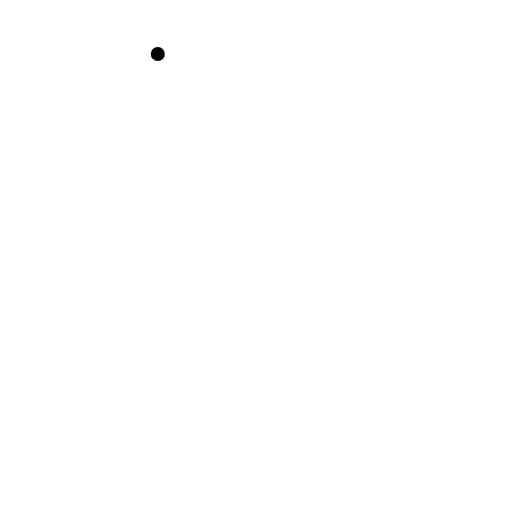
t = 0.00 s
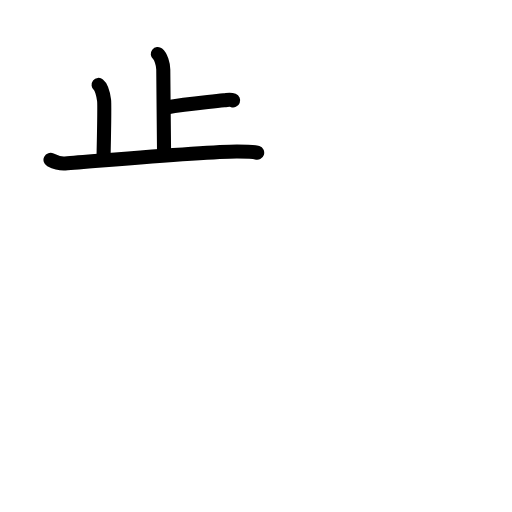
t = 3.42 s
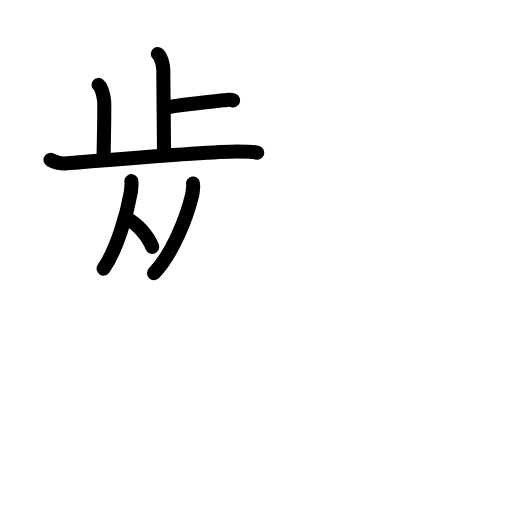
t = 6.88 s
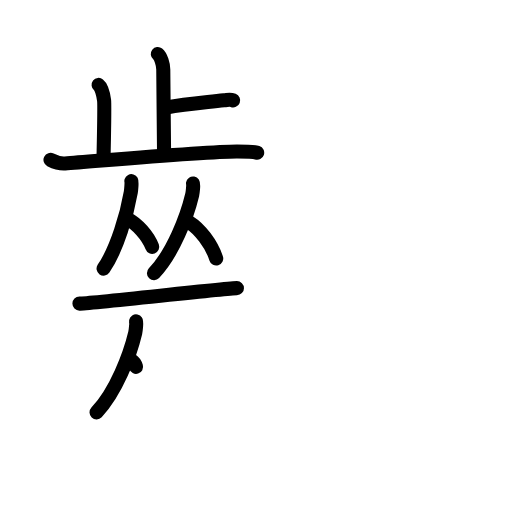
t = 10.25 s
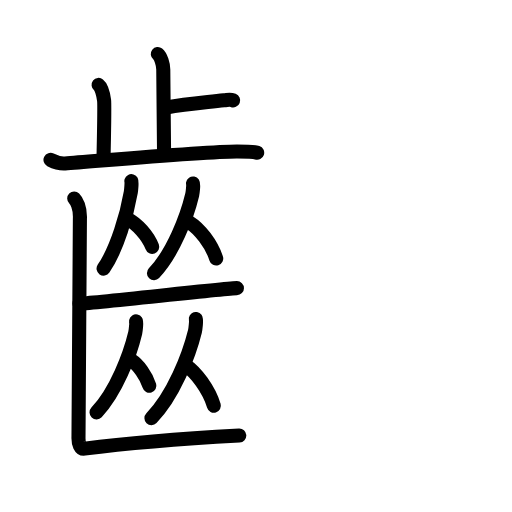
t = 13.56 s
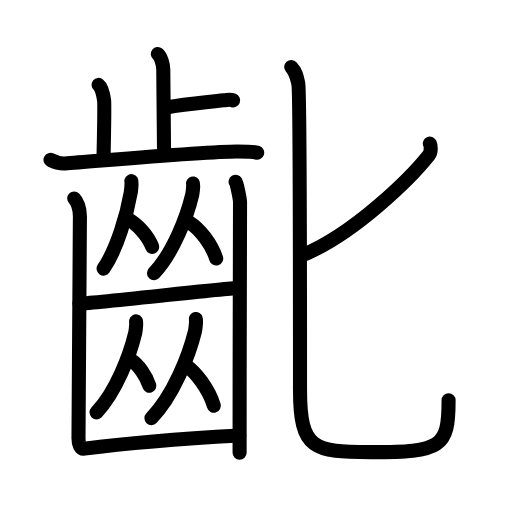
t = 17.00 s

The animated SVG that drew these frames (rendered in a browser with its animation timeline set to each time). Animation: 49 SMIL elements (animate=49); one cycle of 17.00 s.

<?xml version="1.0" encoding="UTF-8"?>
<!--
AniKanjiVG is licensed by CC-BY-SA Paul C. Sommerhoff (https://bitbucket.org/sommerhoff/anikanjivg).
AniKanjiVG uses KanjiVG which is licensed by CC-BY-SA Ulrich Apel (http://kanjivg.tagaini.net).
See also http://creativecommons.org/licenses/by-sa/3.0/
-->
<svg xmlns:kvg='http://kanjivg.tagaini.net' xmlns='http://www.w3.org/2000/svg' width='109' height='109' viewBox='0 0 109 109' style='fill:none;stroke:#000000;stroke-width:3;stroke-linecap:round;stroke-linejoin:round;' id="kvg:kanji_09f54"><g id="kvg:09f54" kvg:element="齔"><g id="kvg:09f54-g1" kvg:element="齒" kvg:position="left" kvg:radical="general"><g id="kvg:09f54-g2" kvg:element="止" kvg:position="top"><g id="kvg:09f54-g3" kvg:element="卜" kvg:original="ト"><path id="kvg:09f54-s1" kvg:type="㇑a" d="M33.59,11.5c0.65,0.51,1.17,2.25,1.17,3.29c0,5.31,0.17,12.92,0.17,17.98"><animate attributeName="d" begin="0.0s" dur="0.5s" from="M33.59,11.5C33.59,11.5,33.59,11.5,33.59,11.5" to="M33.59,11.5c0.65,0.51,1.17,2.25,1.17,3.29" />
<animate attributeName="d" begin="0.5s" dur="0.5s" from="M33.59,11.5c0.65,0.51,1.17,2.25,1.17,3.29c0,0,0,0,0,0,0" to="M33.59,11.5c0.65,0.51,1.17,2.25,1.17,3.29c0,5.31,0.17,12.92,0.17,17.98" />
</path>
<path id="kvg:09f54-s2" kvg:type="㇐b/㇔" d="M35.39,22.89c4.24-0.76,7.84-1.02,12.3-1.53c1.04-0.12,1.3-0.25,1.94,0"><animate attributeName="d" begin="1.0s" dur="0.5s" from="M35.39,22.89C35.39,22.89,35.39,22.89,35.39,22.89" to="M35.39,22.89c4.24-0.76,7.84-1.02,12.3-1.53" />
<animate attributeName="d" begin="1.5s" dur="0.5s" from="M35.39,22.89c4.24-0.76,7.84-1.02,12.3-1.53c0,0,0,0,0,0,0" to="M35.39,22.89c4.24-0.76,7.84-1.02,12.3-1.53c1.04-0.12,1.3-0.25,1.94,0" />
<animate attributeName="d" begin="0s" dur="1.0s" from="M-100,-100" to="M-100,-100" />
</path>
</g>
<path id="kvg:09f54-s3" kvg:type="㇑a" d="M20.99,18.08c0.65,0.51,1.04,2.28,1.17,3.29c0.13,1.01,0,6.34-0.13,12.67"><animate attributeName="d" begin="2.0s" dur="0.5s" from="M20.99,18.08C20.99,18.08,20.99,18.08,20.99,18.08" to="M20.99,18.08c0.65,0.51,1.04,2.28,1.17,3.29" />
<animate attributeName="d" begin="2.5s" dur="0.5s" from="M20.99,18.08c0.65,0.51,1.04,2.28,1.17,3.29c0,0,0,0,0,0,0" to="M20.99,18.08c0.65,0.51,1.04,2.28,1.17,3.29c0.13,1.01,0,6.34-0.13,12.67" />
<animate attributeName="d" begin="0s" dur="2.0s" from="M-100,-100" to="M-100,-100" />
</path>
<path id="kvg:09f54-s4" kvg:type="㇐" d="M10.75,34.04c0.49,0.25,1.8,0.85,3.1,0.76c7.03-0.51,29.93-2.55,36.58-2.55c1.31,0,3.57,0.01,4.32,0.26"><animate attributeName="d" begin="3.0s" dur="0.3333333333333333s" from="M10.75,34.04C10.75,34.04,10.75,34.04,10.75,34.04" to="M10.75,34.04c0.49,0.25,1.8,0.85,3.1,0.76" />
<animate attributeName="d" begin="3.3333333333333335s" dur="0.3333333333333333s" from="M10.75,34.04c0.49,0.25,1.8,0.85,3.1,0.76c0,0,0,0,0,0,0" to="M10.75,34.04c0.49,0.25,1.8,0.85,3.1,0.76c7.03-0.51,29.93-2.55,36.58-2.55" />
<animate attributeName="d" begin="3.6666666666666665s" dur="0.3333333333333333s" from="M10.75,34.04c0.49,0.25,1.8,0.85,3.1,0.76c7.03-0.51,29.93-2.55,36.58-2.55c0,0,0,0,0,0,0" to="M10.75,34.04c0.49,0.25,1.8,0.85,3.1,0.76c7.03-0.51,29.93-2.55,36.58-2.55c1.31,0,3.57,0.01,4.32,0.26" />
<animate attributeName="d" begin="0s" dur="3.0s" from="M-100,-100" to="M-100,-100" />
</path>
</g>
<g id="kvg:09f54-g4" kvg:position="bottom"><g id="kvg:09f54-g5" kvg:element="从"><g id="kvg:09f54-g6" kvg:element="人"><path id="kvg:09f54-s5" kvg:type="㇒" d="M27.97,38.56c0.1,0.19-0.05,1.93-0.12,2.34c-0.79,4.55-2.86,12-5.8,16.28"><animate attributeName="d" begin="4.0s" dur="0.5s" from="M27.97,38.56C27.97,38.56,27.97,38.56,27.97,38.56" to="M27.97,38.56c0.1,0.19-0.05,1.93-0.12,2.34" />
<animate attributeName="d" begin="4.5s" dur="0.5s" from="M27.97,38.56c0.1,0.19-0.05,1.93-0.12,2.34c0,0,0,0,0,0,0" to="M27.97,38.56c0.1,0.19-0.05,1.93-0.12,2.34c-0.79,4.55-2.86,12-5.8,16.28" />
<animate attributeName="d" begin="0s" dur="4.0s" from="M-100,-100" to="M-100,-100" />
</path>
<path id="kvg:09f54-s6" kvg:type="㇔" d="M27.27,46.66c1.86,0.95,4.23,3.49,5.13,5.89"><animate attributeName="d" begin="5.0s" dur="1.0s" from="M27.27,46.66C27.27,46.66,27.27,46.66,27.27,46.66" to="M27.27,46.66c1.86,0.95,4.23,3.49,5.13,5.89" />
<animate attributeName="d" begin="0s" dur="5.0s" from="M-100,-100" to="M-100,-100" />
</path>
</g>
<g id="kvg:09f54-g7" kvg:element="人"><path id="kvg:09f54-s7" kvg:type="㇒" d="M41.09,39.06c0.13,0.19-0.07,1.98-0.17,2.4c-1.12,4.67-4.01,12.31-8.14,16.7"><animate attributeName="d" begin="6.0s" dur="0.5s" from="M41.09,39.06C41.09,39.06,41.09,39.06,41.09,39.06" to="M41.09,39.06c0.13,0.19-0.07,1.98-0.17,2.4" />
<animate attributeName="d" begin="6.5s" dur="0.5s" from="M41.09,39.06c0.13,0.19-0.07,1.98-0.17,2.4c0,0,0,0,0,0,0" to="M41.09,39.06c0.13,0.19-0.07,1.98-0.17,2.4c-1.12,4.67-4.01,12.31-8.14,16.7" />
<animate attributeName="d" begin="0s" dur="6.0s" from="M-100,-100" to="M-100,-100" />
</path>
<path id="kvg:09f54-s8" kvg:type="㇔" d="M40.4,47.4c2.04,1.24,4.64,4.52,5.63,7.64"><animate attributeName="d" begin="7.0s" dur="1.0s" from="M40.4,47.4C40.4,47.4,40.4,47.4,40.4,47.4" to="M40.4,47.4c2.04,1.24,4.64,4.52,5.63,7.64" />
<animate attributeName="d" begin="0s" dur="7.0s" from="M-100,-100" to="M-100,-100" />
</path>
</g>
</g>
<path id="kvg:09f54-s9" kvg:type="㇐" d="M16.91,64.63c2.1,0,31.57-3.29,33.53-3.29"><animate attributeName="d" begin="8.0s" dur="1.0s" from="M16.91,64.63C16.91,64.63,16.91,64.63,16.91,64.63" to="M16.91,64.63c2.1,0,31.57-3.29,33.53-3.29" />
<animate attributeName="d" begin="0s" dur="8.0s" from="M-100,-100" to="M-100,-100" />
</path>
<g id="kvg:09f54-g8" kvg:element="从"><g id="kvg:09f54-g9" kvg:element="人"><path id="kvg:09f54-s10" kvg:type="㇒" d="M28.96,68.42c0.13,0.2-0.07,2-0.17,2.44c-1.13,4.73-4.06,12.48-8.24,16.93"><animate attributeName="d" begin="9.0s" dur="0.5s" from="M28.96,68.42C28.96,68.42,28.96,68.42,28.96,68.42" to="M28.96,68.42c0.13,0.2-0.07,2-0.17,2.44" />
<animate attributeName="d" begin="9.5s" dur="0.5s" from="M28.96,68.42c0.13,0.2-0.07,2-0.17,2.44c0,0,0,0,0,0,0" to="M28.96,68.42c0.13,0.2-0.07,2-0.17,2.44c-1.13,4.73-4.06,12.48-8.24,16.93" />
<animate attributeName="d" begin="0s" dur="9.0s" from="M-100,-100" to="M-100,-100" />
</path>
<path id="kvg:09f54-s11" kvg:type="㇔" d="M28.02,76.76c1.37,0.87,3.11,3.18,3.78,5.37"><animate attributeName="d" begin="10.0s" dur="1.0s" from="M28.02,76.76C28.02,76.76,28.02,76.76,28.02,76.76" to="M28.02,76.76c1.37,0.87,3.11,3.18,3.78,5.37" />
<animate attributeName="d" begin="0s" dur="10.0s" from="M-100,-100" to="M-100,-100" />
</path>
</g>
<g id="kvg:09f54-g10" kvg:element="人"><path id="kvg:09f54-s12" kvg:type="㇒" d="M41.69,67.9c0.15,0.21-0.08,2.19-0.19,2.66c-1.27,5.16-4.57,13.61-9.26,18.47"><animate attributeName="d" begin="11.0s" dur="0.5s" from="M41.69,67.9C41.69,67.9,41.69,67.9,41.69,67.9" to="M41.69,67.9c0.15,0.21-0.08,2.19-0.19,2.66" />
<animate attributeName="d" begin="11.5s" dur="0.5s" from="M41.69,67.9c0.15,0.21-0.08,2.19-0.19,2.66c0,0,0,0,0,0,0" to="M41.69,67.9c0.15,0.21-0.08,2.19-0.19,2.66c-1.27,5.16-4.57,13.61-9.26,18.47" />
<animate attributeName="d" begin="0s" dur="11.0s" from="M-100,-100" to="M-100,-100" />
</path>
<path id="kvg:09f54-s13" kvg:type="㇔" d="M39.45,77.73c2.2,1.4,5.01,5.12,6.08,8.65"><animate attributeName="d" begin="12.0s" dur="1.0s" from="M39.45,77.73C39.45,77.73,39.45,77.73,39.45,77.73" to="M39.45,77.73c2.2,1.4,5.01,5.12,6.08,8.65" />
<animate attributeName="d" begin="0s" dur="12.0s" from="M-100,-100" to="M-100,-100" />
</path>
</g>
</g>
<g id="kvg:09f54-g11" kvg:element="凵"><path id="kvg:09f54-s14" kvg:type="㇗a" d="M15.8,42.26c0.46,0.45,1.32,1.89,1.21,4.3c-0.04,0.92-0.26,45.15-0.3,46.53c-0.04,1.38,0.39,2.54,1.29,2.42c9.79-1.29,23.77-2.3,32.94-2.81"><animate attributeName="d" begin="13.0s" dur="0.25s" from="M15.8,42.26C15.8,42.26,15.8,42.26,15.8,42.26" to="M15.8,42.26c0.46,0.45,1.32,1.89,1.21,4.3" />
<animate attributeName="d" begin="13.25s" dur="0.25s" from="M15.8,42.26c0.46,0.45,1.32,1.89,1.21,4.3c0,0,0,0,0,0,0" to="M15.8,42.26c0.46,0.45,1.32,1.89,1.21,4.3c-0.04,0.92-0.26,45.15-0.3,46.53" />
<animate attributeName="d" begin="13.5s" dur="0.25s" from="M15.8,42.26c0.46,0.45,1.32,1.89,1.21,4.3c-0.04,0.92-0.26,45.15-0.3,46.53c0,0,0,0,0,0,0" to="M15.8,42.26c0.46,0.45,1.32,1.89,1.21,4.3c-0.04,0.92-0.26,45.15-0.3,46.53c-0.04,1.38,0.39,2.54,1.29,2.42" />
<animate attributeName="d" begin="13.75s" dur="0.25s" from="M15.8,42.26c0.46,0.45,1.32,1.89,1.21,4.3c-0.04,0.92-0.26,45.15-0.3,46.53c-0.04,1.38,0.39,2.54,1.29,2.42c0,0,0,0,0,0,0" to="M15.8,42.26c0.46,0.45,1.32,1.89,1.21,4.3c-0.04,0.92-0.26,45.15-0.3,46.53c-0.04,1.38,0.39,2.54,1.29,2.42c9.79-1.29,23.77-2.3,32.94-2.81" />
<animate attributeName="d" begin="0s" dur="13.0s" from="M-100,-100" to="M-100,-100" />
</path>
<path id="kvg:09f54-s15" kvg:type="㇑" d="M50.16,38.71c0.28,0.45,0.89,3.39,0.94,4.3s-0.12,32.25-0.09,53.38"><animate attributeName="d" begin="14.0s" dur="1.0s" from="M50.16,38.71C50.16,38.71,50.16,38.71,50.16,38.71" to="M50.16,38.71c0.28,0.45,0.89,3.39,0.94,4.3s-0.12,32.25-0.09,53.38" />
<animate attributeName="d" begin="0s" dur="14.0s" from="M-100,-100" to="M-100,-100" />
</path>
</g>
</g>
</g>
<g id="kvg:09f54-g12" kvg:element="匕" kvg:position="right"><path id="kvg:09f54-s16" kvg:type="㇒" d="M91.51,30.56c0.21,0.45,0.35,1.77-0.2,2.46C87.75,37.52,75.52,49.9,64,54.5"><animate attributeName="d" begin="15.0s" dur="0.5s" from="M91.51,30.56C91.51,30.56,91.51,30.56,91.51,30.56" to="M91.51,30.56c0.21,0.45,0.35,1.77-0.2,2.46" />
<animate attributeName="d" begin="15.5s" dur="0.5s" from="M91.51,30.56c0.21,0.45,0.35,1.77-0.2,2.46c0,0,0,0,0,0,0" to="M91.51,30.56c0.21,0.45,0.35,1.77-0.2,2.46C87.75,37.52,75.52,49.9,64,54.5" />
<animate attributeName="d" begin="0s" dur="15.0s" from="M-100,-100" to="M-100,-100" />
</path>
<path id="kvg:09f54-s17" kvg:type="㇟" d="M62,14.25c1.07,1.19,1.15,1.99,1.51,3.57c0.36,1.59,0.36,60.16,0.36,65.14c0,12.79,2.88,13.29,15.13,13.29c15,0,16.5-1,16.5-11.05"><animate attributeName="d" begin="16.0s" dur="0.25s" from="M62,14.25C62,14.25,62,14.25,62,14.25" to="M62,14.25c1.07,1.19,1.15,1.99,1.51,3.57" />
<animate attributeName="d" begin="16.25s" dur="0.25s" from="M62,14.25c1.07,1.19,1.15,1.99,1.51,3.57c0,0,0,0,0,0,0" to="M62,14.25c1.07,1.19,1.15,1.99,1.51,3.57c0.36,1.59,0.36,60.16,0.36,65.14" />
<animate attributeName="d" begin="16.5s" dur="0.25s" from="M62,14.25c1.07,1.19,1.15,1.99,1.51,3.57c0.36,1.59,0.36,60.16,0.36,65.14c0,0,0,0,0,0,0" to="M62,14.25c1.07,1.19,1.15,1.99,1.51,3.57c0.36,1.59,0.36,60.16,0.36,65.14c0,12.79,2.88,13.29,15.13,13.29" />
<animate attributeName="d" begin="16.75s" dur="0.25s" from="M62,14.25c1.07,1.19,1.15,1.99,1.51,3.57c0.36,1.59,0.36,60.16,0.36,65.14c0,12.79,2.88,13.29,15.13,13.29c0,0,0,0,0,0,0" to="M62,14.25c1.07,1.19,1.15,1.99,1.51,3.57c0.36,1.59,0.36,60.16,0.36,65.14c0,12.79,2.88,13.29,15.13,13.29c15,0,16.5-1,16.5-11.05" />
<animate attributeName="d" begin="0s" dur="16.0s" from="M-100,-100" to="M-100,-100" />
</path>
</g>
</g>
</svg>
